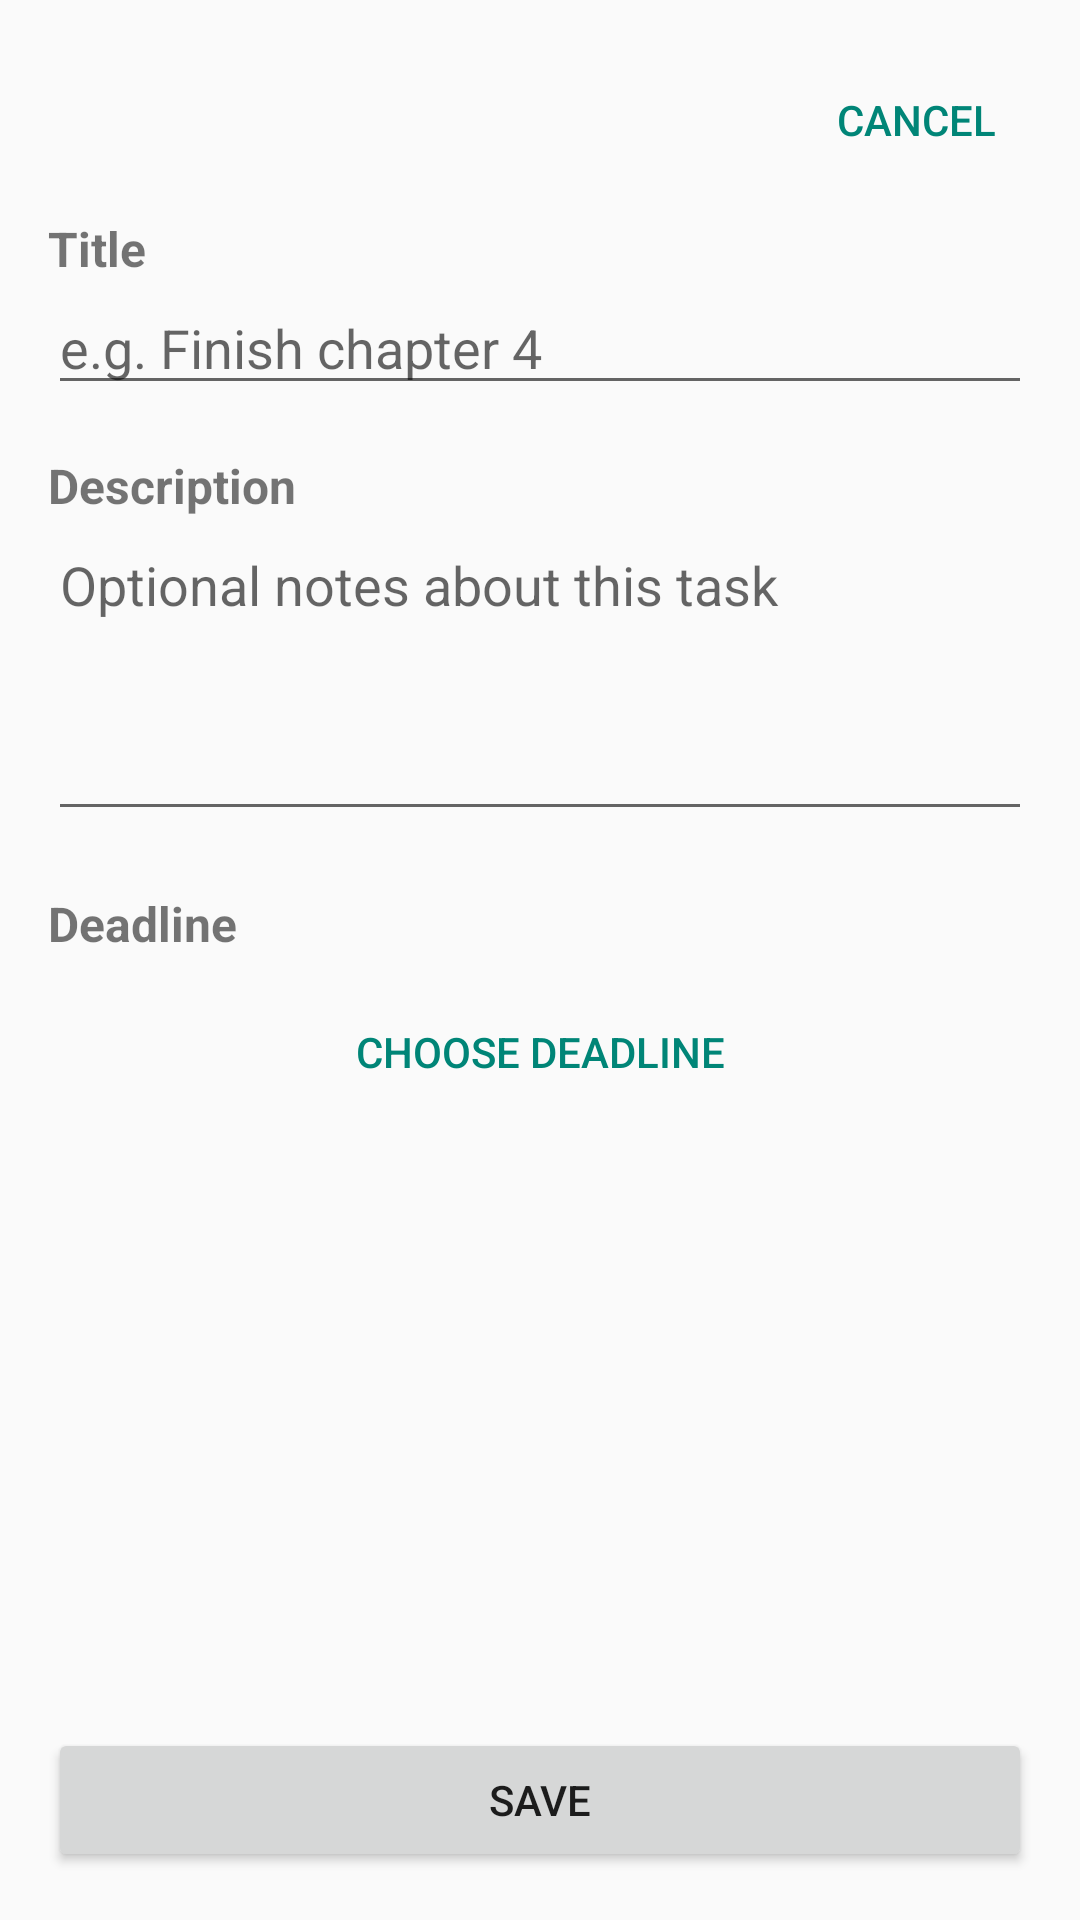

Here is an Android app screen rendered from its layout file. Give the layout XML and the strings, colors and styles it references.
<!-- AndroidManifest.xml: application theme Theme.StudyPlannerLite -->
<!-- res/layout/activity_add_edit_task.xml -->
<?xml version="1.0" encoding="utf-8"?>
<LinearLayout xmlns:android="http://schemas.android.com/apk/res/android"
    android:id="@+id/addEditRoot"
    android:layout_width="match_parent"
    android:layout_height="match_parent"
    android:fitsSystemWindows="true"
    android:orientation="vertical"
    android:padding="16dp">

    <LinearLayout
        android:layout_width="match_parent"
        android:layout_height="wrap_content"
        android:gravity="center_vertical"
        android:orientation="horizontal">

        <TextView
            android:id="@+id/screenTitle"
            android:layout_width="0dp"
            android:layout_height="wrap_content"
            android:layout_weight="1"
            android:textSize="22sp"
            android:textStyle="bold" />

        <Button
            android:id="@+id/cancelButton"
            style="?android:attr/buttonBarButtonStyle"
            android:layout_width="wrap_content"
            android:layout_height="wrap_content"
            android:text="@string/cancel" />
    </LinearLayout>

    <ScrollView
        android:layout_width="match_parent"
        android:layout_height="0dp"
        android:layout_weight="1"
        android:fillViewport="true">

        <LinearLayout
            android:layout_width="match_parent"
            android:layout_height="wrap_content"
            android:orientation="vertical"
            android:paddingTop="8dp">

            <TextView
                android:layout_width="match_parent"
                android:layout_height="wrap_content"
                android:text="@string/title_label"
                android:textSize="16sp"
                android:textStyle="bold" />

            <EditText
                android:id="@+id/titleEditText"
                android:layout_width="match_parent"
                android:layout_height="wrap_content"
                android:hint="@string/title_hint"
                android:importantForAutofill="no"
                android:inputType="textCapSentences"
                android:maxLines="1" />

            <TextView
                android:layout_width="match_parent"
                android:layout_height="wrap_content"
                android:layout_marginTop="16dp"
                android:text="@string/description_label"
                android:textSize="16sp"
                android:textStyle="bold" />

            <EditText
                android:id="@+id/descriptionEditText"
                android:layout_width="match_parent"
                android:layout_height="wrap_content"
                android:gravity="top"
                android:hint="@string/description_hint"
                android:importantForAutofill="no"
                android:inputType="textCapSentences|textMultiLine"
                android:minLines="4" />

            <TextView
                android:layout_width="match_parent"
                android:layout_height="wrap_content"
                android:layout_marginTop="20dp"
                android:text="@string/deadline_label"
                android:textSize="16sp"
                android:textStyle="bold" />

            <Button
                android:id="@+id/deadlineButton"
                style="?android:attr/buttonBarButtonStyle"
                android:layout_width="match_parent"
                android:layout_height="wrap_content"
                android:layout_marginTop="8dp"
                android:text="@string/choose_deadline" />
        </LinearLayout>
    </ScrollView>

    <Button
        android:id="@+id/saveButton"
        android:layout_width="match_parent"
        android:layout_height="wrap_content"
        android:layout_marginTop="8dp"
        android:text="@string/save" />

</LinearLayout>
<!-- resources referenced by this layout -->
<resources>
  <string name="cancel">Cancel</string>
  <string name="choose_deadline">Choose deadline</string>
  <string name="deadline_label">Deadline</string>
  <string name="description_hint">Optional notes about this task</string>
  <string name="description_label">Description</string>
  <string name="save">Save</string>
  <string name="title_hint">e.g. Finish chapter 4</string>
  <string name="title_label">Title</string>
  <style name="Theme.StudyPlannerLite" parent="Theme.AppCompat.DayNight.NoActionBar" />
</resources>
